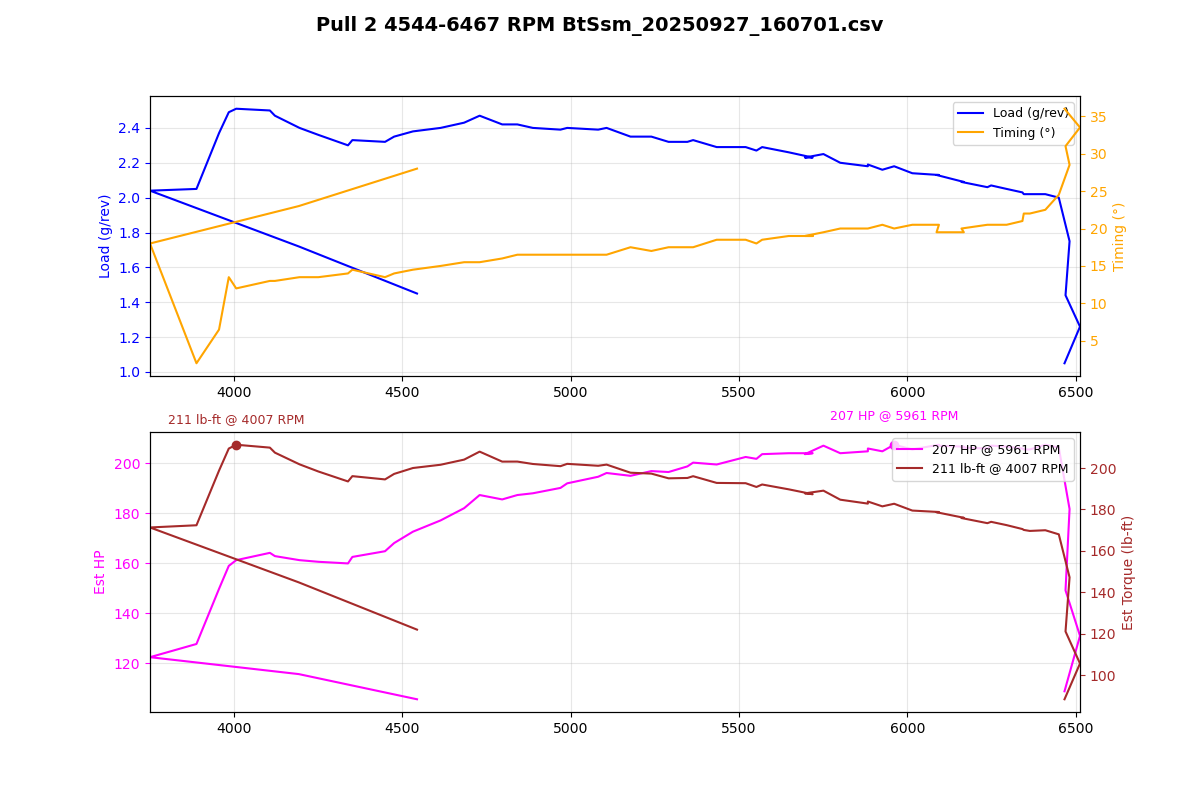

Values plotted in this chart, from the file beside it:
Time (msec), AFR (lambda), AFR Target (lambda), Boost (psi), Boost Target (psi), Coolant (degF), FKC (deg), FLKC (deg), Fuel correct (%), Fuel learn (%), Fuel pump DC (%), IAM, Injector DC (%), Injector PW (ms), Intake (degF), Load (g/rev), MAF (g/s), Req TQ, RPM, Speed (mph), TGV left (V), TGV right (V), Throttle pedal (%), Throttle plate (%)
355580, 0.95, 0.69, -8.9, -7.9, 183, 0.00, 0.00, -0.0, 0.00, 100.0, 1.000, 28.0, 7.4, 89, 1.45, 109.9, 350, 4544, 36.7, 3.66, 3.66, 100.0, 100.0
355681, 1.03, 0.80, 1.1, 12.5, 183, 0.00, 0.00, -0.0, 0.00, 100.0, 1.000, 36.7, 10.5, 89, 1.72, 120.4, 350, 4193, 37.3, 3.66, 3.66, 100.0, 100.0
355784, 0.98, 0.79, 4.4, 12.5, 183, 0.00, 0.00, -0.0, 0.00, 100.0, 1.000, 39.1, 12.5, 89, 2.04, 127.5, 350, 3751, 37.9, 3.66, 3.66, 100.0, 100.0
355887, 0.91, 0.77, 7.3, 13.0, 183, 0.00, 0.00, -0.0, 0.00, 100.0, 1.000, 44.7, 13.8, 89, 2.05, 133, 350, 3889, 37.3, 3.66, 3.66, 100.0, 100.0
355991, 0.85, 0.76, 9.7, 13.2, 183, 0.00, 0.00, -0.0, 0.00, 100.0, 1.000, 50.8, 15.4, 89, 2.37, 156, 350, 3956, 37.9, 3.66, 3.66, 100.0, 100.0
356094, 0.80, 0.76, 12.0, 13.0, 183, 0.00, 0.00, -0.0, 0.00, 100.0, 1.000, 54.5, 16.4, 89, 2.49, 165.6, 350, 3985, 38.5, 3.66, 3.66, 100.0, 100.0
356192, 0.75, 0.79, 13.5, 13.0, 183, 0.00, 0.00, -0.0, 0.00, 100.0, 1.000, 55.4, 16.6, 89, 2.51, 167.9, 350, 4007, 39.1, 3.66, 3.66, 100.0, 100.0
356296, 0.75, 0.79, 13.7, 13.0, 183, 0.00, 0.00, -0.0, 0.00, 100.0, 1.000, 56.8, 16.6, 89, 2.50, 171, 350, 4107, 39.8, 3.66, 3.66, 100.0, 100.0
356397, 0.75, 0.80, 13.5, 12.9, 183, 0.00, 0.00, -0.0, 0.00, 100.0, 1.000, 56.3, 16.4, 89, 2.47, 169.6, 350, 4122, 40.4, 3.66, 3.66, 100.0, 100.0
356497, 0.75, 0.80, 13.2, 12.8, 183, 0.00, 0.00, -0.0, 0.00, 100.0, 1.000, 55.6, 15.9, 89, 2.40, 167.9, 350, 4195, 40.4, 3.66, 3.66, 100.0, 100.0
356599, 0.75, 0.81, 12.4, 12.8, 183, 0.00, 0.00, -0.0, 0.00, 100.0, 1.000, 55.3, 15.6, 89, 2.36, 167.2, 350, 4251, 41.0, 3.66, 3.66, 100.0, 100.0
356701, 0.75, 0.81, 11.9, 12.7, 183, 0.00, 0.00, -0.0, 0.00, 100.0, 1.000, 54.6, 15.1, 89, 2.30, 166.6, 350, 4339, 41.6, 3.66, 3.66, 100.0, 100.0
356805, 0.75, 0.81, 11.4, 12.6, 183, 0.00, 0.00, -0.0, 0.00, 100.0, 1.000, 54.8, 15.1, 89, 2.33, 169.3, 350, 4352, 42.9, 3.66, 3.64, 100.0, 100.0
356906, 0.75, 0.82, 11.2, 12.5, 183, 0.00, 0.00, -0.0, 0.00, 100.0, 1.000, 56.0, 15.1, 89, 2.32, 171.7, 350, 4449, 42.9, 3.64, 3.64, 100.0, 100.0
357010, 0.75, 0.82, 11.1, 12.5, 183, 0.00, 0.00, -0.0, 0.00, 100.0, 1.000, 56.3, 15.1, 89, 2.35, 175.1, 350, 4476, 43.5, 3.64, 3.66, 100.0, 100.0
357112, 0.75, 0.82, 11.2, 12.5, 183, 0.00, 0.00, -0.0, 0.00, 100.0, 1.000, 58.2, 15.4, 89, 2.38, 179.8, 350, 4532, 44.1, 3.64, 3.66, 100.0, 100.0
357212, 0.75, 0.82, 11.4, 12.5, 183, 0.00, 0.00, -0.0, 0.00, 100.0, 1.000, 59.2, 15.4, 89, 2.40, 184.5, 350, 4614, 44.7, 3.66, 3.66, 100.0, 100.0
357313, 0.75, 0.82, 11.6, 12.5, 183, 0.00, 0.00, -0.0, 0.00, 100.0, 1.000, 60.1, 15.4, 89, 2.43, 189.6, 350, 4684, 45.4, 3.66, 3.66, 100.0, 100.0
357417, 0.75, 0.82, 11.9, 12.5, 183, 0.00, 0.00, -0.0, 0.00, 100.0, 1.000, 61.5, 15.6, 89, 2.47, 195.1, 350, 4730, 46.0, 3.66, 3.66, 100.0, 100.0
357519, 0.75, 0.82, 12.1, 12.5, 183, 0.00, 0.00, -0.0, 0.00, 100.0, 1.000, 62.4, 15.6, 89, 2.42, 193.3, 350, 4797, 46.0, 3.66, 3.66, 100.0, 100.0
357622, 0.75, 0.82, 12.2, 12.5, 183, 0.00, 0.00, -0.0, 0.00, 100.0, 1.000, 62.1, 15.4, 89, 2.42, 195.1, 350, 4842, 46.6, 3.66, 3.66, 100.0, 100.0
357720, 0.75, 0.82, 12.1, 12.5, 183, 0.00, 0.00, -0.0, 0.00, 100.0, 1.000, 62.7, 15.4, 89, 2.40, 195.8, 350, 4888, 47.2, 3.66, 3.66, 100.0, 100.0
357824, 0.75, 0.82, 12.1, 12.5, 183, 0.00, 0.00, -0.0, 0.00, 100.0, 1.000, 63.8, 15.4, 89, 2.39, 198.1, 350, 4970, 47.8, 3.66, 3.66, 100.0, 100.0
357926, 0.75, 0.82, 12.0, 12.5, 183, 0.00, 0.00, -0.0, 0.00, 100.0, 1.000, 64.0, 15.4, 89, 2.40, 200, 350, 4990, 48.5, 3.66, 3.66, 100.0, 100.0
358029, 0.75, 0.82, 12.0, 12.6, 183, 0.00, 0.00, -0.0, 0.00, 100.0, 1.000, 63.9, 15.1, 87, 2.39, 202.7, 350, 5082, 49.1, 3.66, 3.66, 100.0, 100.0
358128, 0.75, 0.82, 11.9, 12.6, 183, 0.00, 0.00, -0.0, 0.00, 100.0, 1.000, 64.3, 15.1, 87, 2.40, 204.3, 350, 5107, 49.7, 3.66, 3.66, 100.0, 100.0
358233, 0.75, 0.82, 11.7, 12.6, 183, 0.00, 0.00, -0.0, 0.00, 100.0, 1.000, 65.2, 15.1, 87, 2.35, 203.1, 350, 5178, 50.3, 3.66, 3.66, 100.0, 100.0
358334, 0.75, 0.82, 11.6, 12.6, 183, 0.00, 0.00, -0.0, 0.00, 100.0, 1.000, 65.9, 15.1, 87, 2.35, 205.1, 350, 5240, 51.0, 3.66, 3.66, 100.0, 100.0
358435, 0.75, 0.82, 11.4, 12.7, 183, 0.00, 0.00, -0.0, 0.00, 100.0, 1.000, 65.3, 14.8, 87, 2.32, 204.7, 350, 5291, 51.6, 3.66, 3.64, 100.0, 100.0
358538, 0.75, 0.82, 11.3, 12.7, 183, 0.00, 0.00, -0.0, 0.00, 100.0, 1.000, 65.9, 14.8, 87, 2.32, 207.1, 350, 5347, 51.6, 3.64, 3.64, 100.0, 100.0
358641, 0.75, 0.82, 11.2, 12.7, 183, 0.00, 0.00, -0.0, 0.00, 100.0, 1.000, 66.2, 14.8, 87, 2.33, 208.6, 350, 5364, 52.2, 3.64, 3.66, 100.0, 100.0
358741, 0.75, 0.82, 11.1, 12.8, 183, 0.00, 0.00, -0.0, 0.00, 100.0, 1.000, 66.1, 14.6, 87, 2.29, 207.8, 350, 5434, 52.8, 3.64, 3.66, 100.0, 100.0
358846, 0.75, 0.82, 10.9, 12.8, 183, 0.00, 0.00, -0.0, 0.00, 100.0, 1.000, 67.2, 14.6, 87, 2.29, 211, 350, 5520, 53.4, 3.66, 3.66, 100.0, 100.0
358948, 0.75, 0.82, 10.9, 12.9, 185, 0.00, 0.00, -0.0, 0.00, 100.0, 1.000, 67.5, 14.6, 87, 2.27, 210.2, 350, 5552, 54.1, 3.66, 3.66, 100.0, 100.0
359047, 0.75, 0.82, 10.9, 12.9, 185, 0.00, 0.00, -0.0, 0.00, 100.0, 1.000, 66.4, 14.3, 87, 2.29, 212.2, 350, 5569, 54.1, 3.66, 3.66, 100.0, 100.0
359150, 0.75, 0.82, 10.8, 12.9, 185, 0.00, 0.00, -0.0, 0.00, 100.0, 1.000, 67.3, 14.3, 87, 2.26, 212.6, 350, 5648, 54.7, 3.66, 3.66, 100.0, 100.0
359252, 0.75, 0.82, 10.6, 12.9, 185, 0.00, 0.00, -0.0, 0.00, 100.0, 1.000, 68.2, 14.3, 87, 2.23, 212.6, 350, 5719, 55.3, 3.66, 3.66, 100.0, 100.0
359353, 0.75, 0.82, 10.5, 12.8, 185, 0.00, 0.00, -0.0, 0.00, 100.0, 1.000, 67.9, 14.3, 87, 2.23, 212.2, 350, 5696, 55.9, 3.66, 3.66, 100.0, 100.0
359457, 0.75, 0.82, 10.4, 12.7, 185, 0.00, 0.00, -0.0, 0.00, 100.0, 1.000, 68.5, 14.3, 87, 2.25, 215.7, 350, 5751, 55.9, 3.66, 3.66, 100.0, 100.0
359558, 0.75, 0.82, 10.3, 12.6, 185, 0.00, 0.00, -0.0, 0.00, 100.0, 1.000, 68.2, 14.1, 87, 2.20, 212.6, 350, 5801, 56.5, 3.66, 3.66, 100.0, 100.0
359660, 0.75, 0.82, 10.2, 12.5, 185, 0.00, 0.00, -0.0, 0.00, 100.0, 1.000, 69.1, 14.1, 87, 2.18, 213.3, 350, 5883, 57.2, 3.66, 3.66, 100.0, 100.0
359764, 0.75, 0.82, 10.1, 12.3, 185, 0.00, 0.00, -0.0, 0.00, 100.0, 1.000, 69.1, 14.1, 86, 2.19, 214.5, 350, 5883, 57.2, 3.64, 3.66, 100.0, 100.0
359865, 0.75, 0.82, 10.1, 12.3, 185, 0.00, 0.00, -0.0, 0.00, 100.0, 1.000, 68.1, 13.8, 86, 2.16, 213.3, 350, 5926, 57.8, 3.66, 3.66, 100.0, 100.0
359968, 0.75, 0.82, 2.5, 12.1, 185, 0.00, 0.00, -0.0, 0.00, 100.0, 1.000, 68.6, 13.8, 86, 2.18, 216.1, 350, 5961, 58.4, 3.66, 3.66, 100.0, 100.0
360070, 0.75, 0.82, 9.8, 12.1, 185, 0.00, 0.00, -0.0, 0.00, 100.0, 1.000, 69.2, 13.8, 86, 2.14, 214.1, 349.7, 6015, 58.4, 3.66, 3.64, 100.0, 100.0
360171, 0.75, 0.82, 9.7, 11.9, 185, 0.00, 0.00, -0.0, 0.00, 100.0, 1.000, 70.1, 13.8, 86, 2.13, 216.1, 349.1, 6094, 59.0, 3.64, 3.64, 100.0, 100.0
360272, 0.75, 0.82, 9.6, 11.8, 185, 0.00, 0.00, -0.0, 0.00, 100.0, 1.000, 69.0, 13.6, 86, 2.13, 215.7, 347.9, 6087, 59.7, 3.64, 3.66, 100.0, 100.0
360376, 0.75, 0.82, 9.5, 11.9, 185, 0.00, -1.40, -0.0, 0.00, 100.0, 1.000, 69.9, 13.6, 86, 2.09, 215.3, 347.9, 6168, 59.7, 3.64, 3.66, 100.0, 100.0
360476, 0.75, 0.82, 9.4, 11.8, 185, 0.00, -1.40, -0.0, 0.00, 100.0, 1.000, 69.8, 13.6, 86, 2.09, 214.9, 346.6, 6161, 60.3, 3.66, 3.66, 100.0, 100.0
360579, 0.75, 0.82, 9.3, 11.6, 185, 0.00, -1.40, -0.0, 0.00, 100.0, 1.000, 70.7, 13.6, 86, 2.06, 214.5, 346.1, 6238, 60.3, 3.66, 3.66, 100.0, 100.0
360679, 0.75, 0.82, 9.2, 11.6, 185, 0.00, -1.40, -0.0, 0.00, 100.0, 1.000, 70.8, 13.6, 86, 2.07, 215.7, 345.2, 6249, 60.9, 3.66, 3.66, 100.0, 100.0
360782, 0.75, 0.82, 9.0, 11.5, 185, 0.00, -1.40, -0.0, 0.00, 100.0, 1.000, 69.8, 13.3, 86, 2.05, 215.3, 344.9, 6295, 60.9, 3.66, 3.66, 100.0, 100.0
360883, 0.75, 0.82, 9.1, 11.4, 185, 0.00, -1.40, -0.0, 0.00, 100.0, 1.000, 70.3, 13.3, 86, 2.03, 214.5, 344.8, 6342, 61.5, 3.66, 3.66, 100.0, 100.0
360985, 0.75, 0.82, 9.0, 11.4, 185, 0.00, -1.40, -0.0, 0.00, 100.0, 1.000, 70.3, 13.3, 86, 2.02, 214.1, 343.5, 6346, 61.5, 3.66, 3.66, 100.0, 100.0
361089, 0.75, 0.82, 8.9, 11.4, 185, 0.00, -1.40, -0.0, 0.00, 100.0, 1.000, 70.5, 13.3, 86, 2.02, 214.1, 343.1, 6364, 62.1, 3.66, 3.66, 100.0, 100.0
361189, 0.75, 0.82, 8.8, 11.2, 185, 0.00, -1.40, -0.0, 0.00, 100.0, 1.000, 70.0, 13.1, 86, 2.02, 216.1, 209.3, 6410, 62.8, 3.66, 3.66, 100.0, 98.8
361291, 0.75, 0.82, 8.4, 13.5, 185, 0.00, -1.40, -0.0, 0.00, 100.0, 1.000, 61.8, 11.5, 86, 2.00, 214.9, 214.3, 6450, 62.8, 3.66, 3.66, 100.0, 49.0
361394, 0.75, 0.82, 7.5, 5.2, 185, 0.00, 0.00, -0.0, 0.00, 100.0, 1.000, 44.3, 8.2, 86, 1.75, 189.3, 156, 6482, 62.8, 3.66, 3.66, 100.0, 36.1
361497, 0.75, 0.90, 4.1, 0.9, 186, 0.00, 0.00, -0.0, 0.00, 100.0, 1.000, 53.9, 10.0, 86, 1.44, 155.3, 186.7, 6470, 63.4, 3.66, 3.66, 100.0, 36.9
361598, 0.75, 0.82, 2.7, 0.5, 186, 0.00, 0.00, -0.0, 0.00, 100.0, 1.000, 47.2, 8.7, 86, 1.26, 136.4, 57.00, 6513, 63.4, 3.64, 3.66, 100.0, 27.1
... 1 more rows
